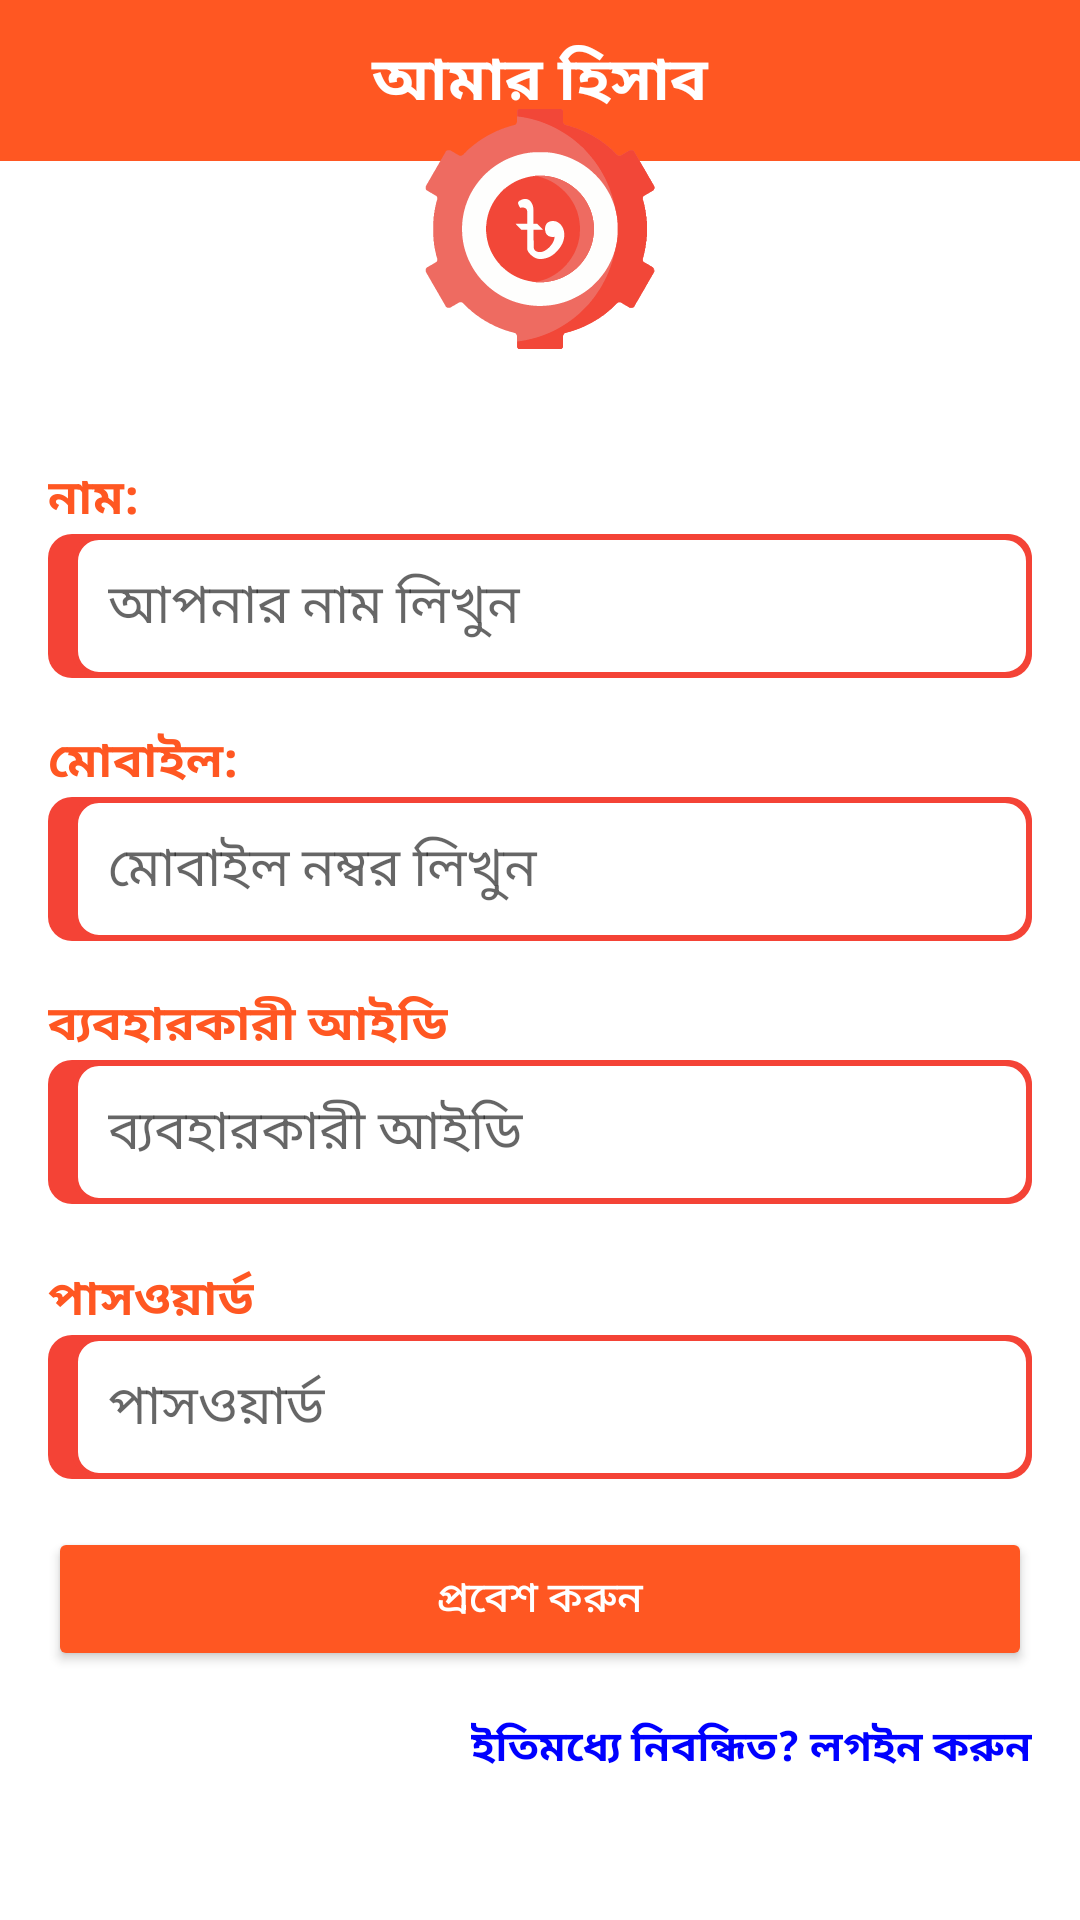

Write the Android layout XML for this screen, with the resource values it uses.
<!-- AndroidManifest.xml: application theme AppTheme -->
<!-- res/layout/activity_user.xml -->
<?xml version="1.0" encoding="utf-8"?>
<androidx.constraintlayout.widget.ConstraintLayout xmlns:android="http://schemas.android.com/apk/res/android"
    xmlns:app="http://schemas.android.com/apk/res-auto"
    xmlns:tools="http://schemas.android.com/tools"
    android:layout_width="match_parent"
    android:layout_height="match_parent"
    android:background="#ffffff"
    tools:context=".UserActivity">

    
    <LinearLayout
        android:id="@+id/top_bar"
        android:layout_width="match_parent"
        android:layout_height="wrap_content"
        android:background="#FF5722"
        android:orientation="horizontal"
        android:padding="12dp"
        app:layout_constraintEnd_toEndOf="parent"
        app:layout_constraintStart_toStartOf="parent"
        app:layout_constraintTop_toTopOf="parent">

        
        <ImageView
            android:id="@+id/menu_icon"
            android:layout_width="24dp"
            android:layout_height="24dp"
            android:layout_gravity="start"
            android:contentDescription="Menu Icon"
             />

        
        <TextView
            android:id="@+id/title"
            android:layout_width="0dp"
            android:layout_height="wrap_content"
            android:layout_gravity="center"
            android:layout_weight="1"
            android:text="@string/app_name2"
            android:textAlignment="center"
            android:textColor="#FFFFFF"
            android:textSize="20sp"
            android:textStyle="bold" />

        
        <ImageView
            android:id="@+id/settings_icon"
            android:layout_width="24dp"
            android:layout_height="24dp"
            android:layout_gravity="end"
            android:contentDescription="Settings Icon"
             />

    </LinearLayout>

    <LinearLayout
        android:id="@+id/content"
        android:layout_width="match_parent"
        android:layout_height="wrap_content"
        android:layout_marginTop="16dp"
        android:orientation="vertical"
        android:padding="16dp"
        app:layout_constraintBottom_toBottomOf="parent"
        app:layout_constraintEnd_toEndOf="parent"
        app:layout_constraintHorizontal_bias="0.5"
        app:layout_constraintStart_toStartOf="parent"
        app:layout_constraintTop_toTopOf="parent"
        app:layout_constraintVertical_bias="0.5">

        
        <ImageView
            android:id="@id/tv_app_title"
            android:layout_width="80dp"
            android:layout_height="80dp"
            android:src="@drawable/ic_logo"
            android:layout_marginBottom="28dp"
            android:layout_gravity="center"
            />

        <TextView
            android:id="@+id/user_name"
            android:layout_width="wrap_content"
            android:layout_height="wrap_content"
            android:layout_marginTop="10dp"
            android:text="নাম:"
            android:textColor="#FF5722"
            android:textSize="16sp"
            android:textStyle="bold" />

        <EditText
            android:id="@+id/et_username"
            android:layout_width="match_parent"
            android:layout_height="wrap_content"
            android:background="@drawable/edit_text_border"
            android:hint="আপনার নাম লিখুন"
            android:minHeight="48dp"
            android:paddingLeft="20dp"
            android:paddingRight="12dp"
            app:layout_constraintEnd_toEndOf="parent"
            app:layout_constraintHorizontal_bias="0.5"
            app:layout_constraintStart_toStartOf="parent"
            app:layout_constraintTop_toBottomOf="@id/tv_app_title" />

        <TextView
            android:id="@+id/user_mobile"
            android:layout_width="wrap_content"
            android:layout_height="wrap_content"
            android:layout_marginTop="16dp"
            android:text="মোবাইল:"
            android:textColor="#FF5722"
            android:textSize="16sp"
            android:textStyle="bold" />

        <EditText
            android:id="@+id/et_mobile"
            android:layout_width="match_parent"
            android:layout_height="wrap_content"
            android:background="@drawable/edit_text_border"
            android:hint="মোবাইল নম্বর লিখুন"
            android:minHeight="48dp"
            android:paddingLeft="20dp"
            android:paddingRight="12dp"
            app:layout_constraintEnd_toEndOf="parent"
            app:layout_constraintHorizontal_bias="0.5"
            app:layout_constraintStart_toStartOf="parent"
            app:layout_constraintTop_toBottomOf="@id/tv_app_title" />


        
        <TextView
            android:id="@+id/userid"
            android:layout_width="wrap_content"
            android:layout_height="wrap_content"
            android:layout_marginTop="16dp"
            android:text="ব্যবহারকারী আইডি"
            android:textColor="#FF5722"
            android:textSize="16sp"
            android:textStyle="bold" />

        <EditText
            android:id="@+id/et_userid"
            android:layout_width="match_parent"
            android:layout_height="wrap_content"
            android:background="@drawable/edit_text_border"
            android:hint="ব্যবহারকারী আইডি"
            android:minHeight="48dp"
            android:paddingLeft="20dp"
            android:paddingRight="12dp"
            app:layout_constraintEnd_toEndOf="parent"
            app:layout_constraintHorizontal_bias="0.5"
            app:layout_constraintStart_toStartOf="parent"
            app:layout_constraintTop_toBottomOf="@id/tv_app_title" />

        
        <TextView
            android:id="@+id/password_label"
            android:layout_width="wrap_content"
            android:layout_height="wrap_content"
            android:layout_marginTop="20dp"
            android:text="পাসওয়ার্ড"
            android:textColor="#FF5722"
            android:textSize="16sp"
            android:textStyle="bold" />

        <EditText
            android:id="@+id/et_password"
            android:layout_width="match_parent"
            android:layout_height="wrap_content"
            android:background="@drawable/edit_text_border"
            android:hint="পাসওয়ার্ড"
            android:inputType="textPassword"
            android:minHeight="48dp"
            android:paddingLeft="20dp"
            android:paddingRight="12dp"
            app:layout_constraintEnd_toEndOf="parent"
            app:layout_constraintHorizontal_bias="0.5"
            app:layout_constraintStart_toStartOf="parent"
            app:layout_constraintTop_toBottomOf="@id/et_username" />


        
        <Button
            android:id="@+id/btn_login"
            android:layout_width="match_parent"
            android:layout_height="wrap_content"
            android:layout_marginTop="16dp"
            android:backgroundTint="#FF5722"
            android:padding="12dp"
            android:text="প্রবেশ করুন"
            android:textColor="#ffffff"
            app:layout_constraintEnd_toEndOf="parent"
            app:layout_constraintHorizontal_bias="0"
            app:layout_constraintStart_toStartOf="parent"
            app:layout_constraintTop_toBottomOf="@id/tv_forgot_password" />

        
        <TextView
            android:id="@+id/tv_new_user"
            android:layout_width="wrap_content"
            android:layout_height="wrap_content"
            android:minHeight="48dp"
            android:layout_marginTop="15dp"
            android:layout_gravity="right"
            android:clickable="true"
            android:focusable="true"
            android:text="ইতিমধ্যে নিবন্ধিত? লগইন করুন"
            android:textColor="#0000FF"
            android:textStyle="bold"
            app:layout_constraintEnd_toEndOf="parent"
            app:layout_constraintStart_toStartOf="parent"
            app:layout_constraintTop_toBottomOf="@id/btn_login" />


    </LinearLayout>


</androidx.constraintlayout.widget.ConstraintLayout>
<!-- resources referenced by this layout -->
<resources>
  <!-- drawable edit_text_border (drawable) -->
  <?xml version="1.0" encoding="utf-8"?>
  <layer-list xmlns:android="http://schemas.android.com/apk/res/android">
      
      <item
          android:left="0dp"
          android:right="0dp"
          android:top="0dp"
          android:bottom="0dp">
          <shape>
              <solid android:color="#F44336"/> 
              <size android:width="8dp"/> 
              <corners android:radius="8dp"/> 
          </shape>
      </item>
  
      
      <item
          android:left="8dp"
          android:right="0dp"
          android:top="0dp"
          android:bottom="0dp">
      <shape>
          <solid android:color="#FFFFFF"/> 
          <stroke
              android:color="#F44336"
          android:width="2dp"/>
          <corners android:radius="8dp"/> 
          <padding
              android:left="10dp"
              android:top="10dp"
              android:right="10dp"
              android:bottom="10dp"/> 
      </shape>
  </item>
      </layer-list>
  <!-- drawable ic_logo: vector/xml drawable (drawable, 9343 chars, omitted) -->
  <string name="app_name2">আমার হিসাব</string>
  <style name="AppTheme" parent="Theme.AppCompat.Light.NoActionBar">
  
      
          <item name="colorPrimary">@color/orange</item>
          <item name="colorPrimaryVariant">@color/orange</item>
          <item name="colorOnPrimary">@color/white</item>
          
          <item name="colorSecondary">@color/teal_200</item>
          <item name="colorSecondaryVariant">@color/teal_700</item>
          <item name="colorOnSecondary">@color/black</item>
          
          <item name="android:statusBarColor">?attr/colorPrimaryVariant</item>
          
      </style>
  <!-- not gathered from this repository: default colours our renderer supplied (Android Studio template values) -->
  <color name="teal_200">#FF03DAC5</color>
  <color name="teal_700">#FF018786</color>
  <color name="black">#FF000000</color>
  <color name="white">#FFFFFFFF</color>
</resources>
